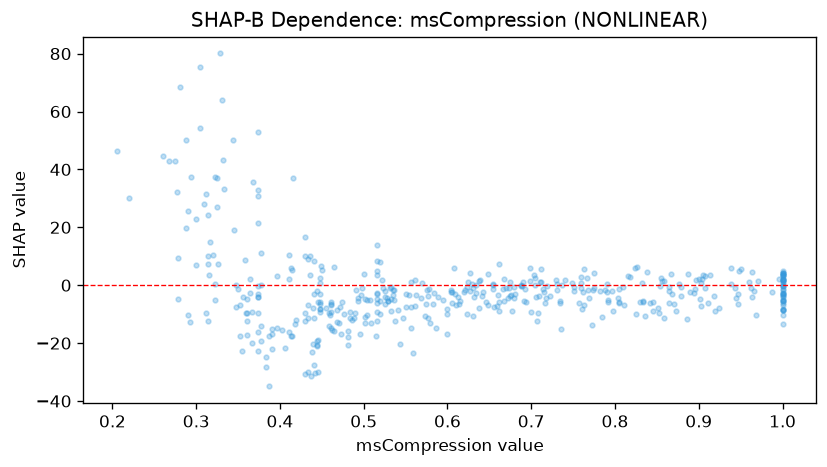

The file beside this chart, header and first rows:
feature_value, shap_value
0.532, -0.7034
0.575, -1.67
1.0, 1.689
0.556, -14.62
0.433, -11.23
0.712, 1.068
0.433, -6.742
0.446, -5.831
0.439, -7.726
0.516, -4.92
0.267, 42.76
0.818, 2.724
0.674, -0.8688
0.535, -1.813
0.312, 31.6
0.481, -15.88
0.939, 0.4571
0.43, -12.22
0.554, -3.522
0.623, -0.4768
0.903, -7.113
0.853, -9.547
0.22, 30.02
0.374, 53.08
0.584, -2.768
1.0, -6.919
0.481, -20.54
1.0, -8.521
0.773, -13.57
0.731, 0.2752
0.314, 7.42
1.0, -0.4314
0.459, -13.95
0.448, -8.314
0.448, -5.666
0.66, -3.46
0.444, -2.104
0.825, -9.777
0.364, -2.629
0.631, -10.8
0.43, 10.15
0.46, -10.24
0.523, -1.095
0.532, -8.985
0.374, 32.83
0.448, -6.591
0.496, -16.89
1.0, -3.052
1.0, -8.594
0.623, -10.09
0.855, 2.39
0.845, -9.023
0.515, -17.57
1.0, -5.575
0.374, -4.22
0.676, -3.301
0.577, -3.635
0.481, -17.78
0.476, -9.813
1.0, -6.126
... 402 more rows
